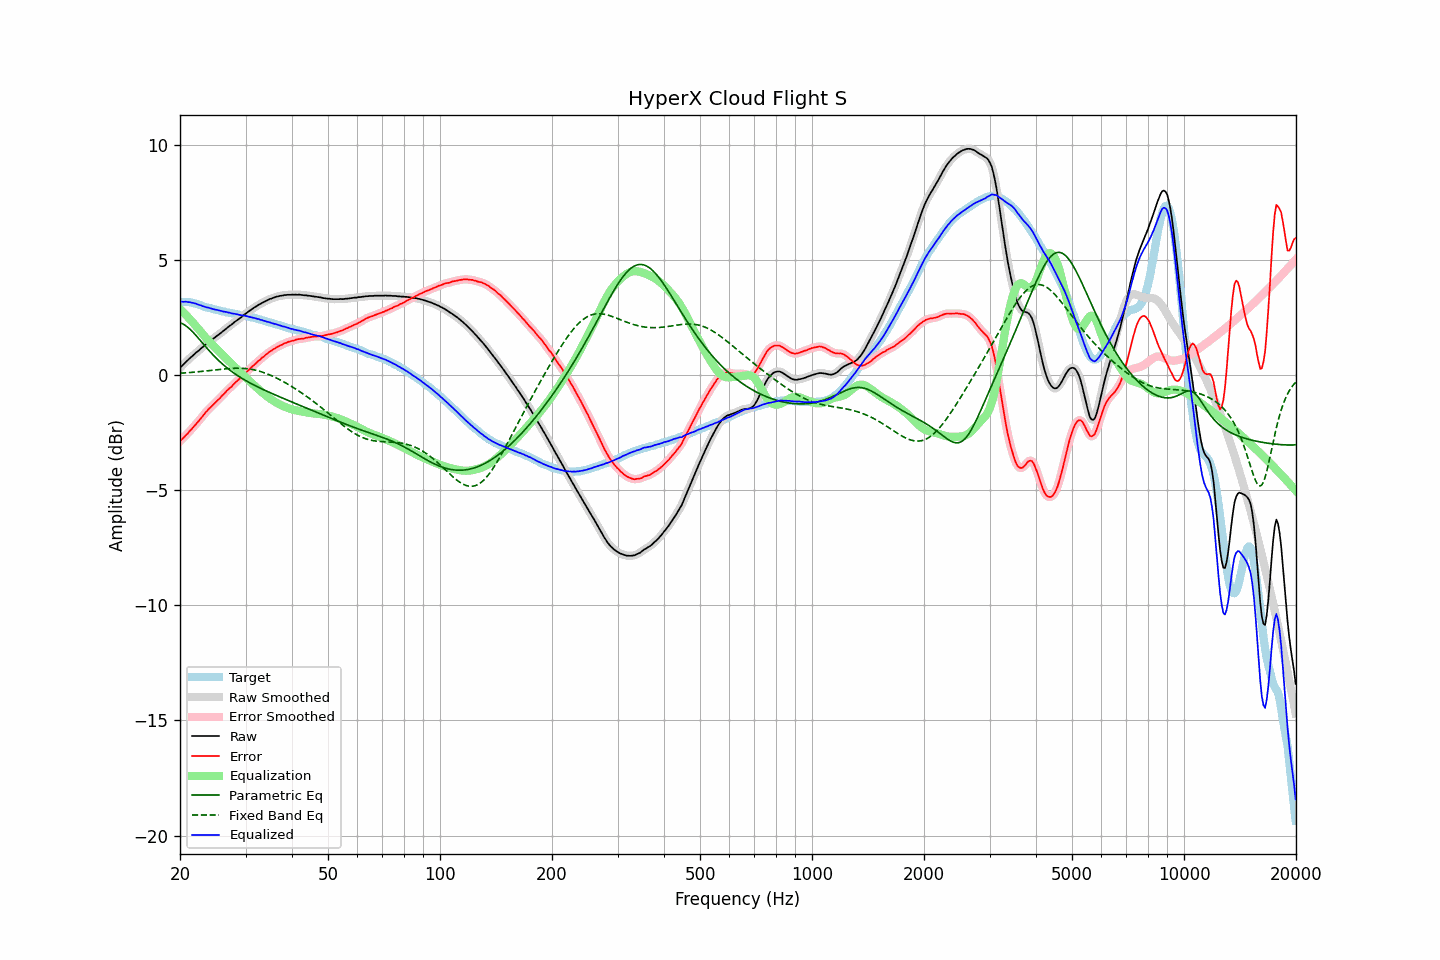

Source data for this figure (header and first rows):
frequency, raw, error, smoothed, error_smoothed, equalization, parametric_eq, fixed_band_eq, equalized_raw, equalized_smoothed, target
20.00, 0.31, -2.88, 0.31, -2.87, 2.87, 2.27, 0.08, 3.18, 3.18, 3.18
20.20, 0.39, -2.80, 0.38, -2.80, 2.80, 2.25, 0.08, 3.19, 3.18, 3.18
20.40, 0.45, -2.73, 0.45, -2.73, 2.73, 2.21, 0.09, 3.18, 3.19, 3.18
20.61, 0.53, -2.66, 0.52, -2.66, 2.66, 2.17, 0.09, 3.19, 3.19, 3.18
20.81, 0.60, -2.58, 0.59, -2.59, 2.59, 2.12, 0.10, 3.19, 3.18, 3.18
21.02, 0.66, -2.53, 0.66, -2.52, 2.51, 2.07, 0.10, 3.17, 3.18, 3.18
21.23, 0.73, -2.44, 0.72, -2.44, 2.44, 2.01, 0.11, 3.17, 3.16, 3.16
21.44, 0.79, -2.36, 0.79, -2.36, 2.36, 1.94, 0.12, 3.15, 3.15, 3.15
21.66, 0.85, -2.29, 0.85, -2.28, 2.29, 1.87, 0.12, 3.13, 3.14, 3.13
21.87, 0.91, -2.20, 0.91, -2.21, 2.21, 1.79, 0.13, 3.11, 3.12, 3.11
22.09, 0.98, -2.12, 0.97, -2.13, 2.13, 1.72, 0.14, 3.10, 3.10, 3.10
22.31, 1.03, -2.04, 1.03, -2.04, 2.04, 1.64, 0.14, 3.07, 3.07, 3.07
22.54, 1.09, -1.97, 1.09, -1.96, 1.96, 1.56, 0.15, 3.04, 3.05, 3.05
22.76, 1.16, -1.87, 1.15, -1.88, 1.87, 1.48, 0.16, 3.03, 3.02, 3.03
22.99, 1.21, -1.80, 1.21, -1.79, 1.79, 1.39, 0.16, 3.00, 3.00, 3.00
23.22, 1.27, -1.71, 1.27, -1.70, 1.71, 1.31, 0.17, 2.98, 2.98, 2.97
23.45, 1.33, -1.61, 1.33, -1.62, 1.63, 1.23, 0.18, 2.96, 2.95, 2.94
23.69, 1.39, -1.55, 1.39, -1.54, 1.55, 1.15, 0.19, 2.94, 2.94, 2.93
23.92, 1.45, -1.46, 1.44, -1.47, 1.47, 1.07, 0.19, 2.92, 2.92, 2.91
24.16, 1.50, -1.40, 1.50, -1.40, 1.40, 0.99, 0.20, 2.90, 2.90, 2.90
24.40, 1.55, -1.33, 1.55, -1.33, 1.33, 0.92, 0.21, 2.88, 2.88, 2.88
24.65, 1.60, -1.27, 1.60, -1.27, 1.26, 0.84, 0.22, 2.86, 2.86, 2.86
24.89, 1.65, -1.19, 1.65, -1.19, 1.19, 0.77, 0.23, 2.84, 2.84, 2.84
25.14, 1.71, -1.12, 1.70, -1.13, 1.13, 0.70, 0.23, 2.83, 2.83, 2.83
25.39, 1.76, -1.05, 1.76, -1.06, 1.06, 0.63, 0.24, 2.81, 2.81, 2.81
25.65, 1.81, -1.00, 1.81, -0.99, 0.98, 0.57, 0.25, 2.79, 2.79, 2.80
25.91, 1.87, -0.91, 1.86, -0.92, 0.91, 0.51, 0.26, 2.78, 2.78, 2.77
26.16, 1.92, -0.84, 1.92, -0.84, 0.84, 0.44, 0.26, 2.76, 2.76, 2.76
26.43, 1.98, -0.78, 1.98, -0.77, 0.77, 0.38, 0.27, 2.75, 2.75, 2.75
26.69, 2.04, -0.69, 2.03, -0.69, 0.70, 0.33, 0.28, 2.74, 2.73, 2.72
26.96, 2.09, -0.63, 2.09, -0.63, 0.63, 0.27, 0.28, 2.72, 2.72, 2.71
27.23, 2.15, -0.56, 2.14, -0.56, 0.56, 0.22, 0.29, 2.71, 2.70, 2.70
27.50, 2.19, -0.51, 2.19, -0.50, 0.49, 0.16, 0.29, 2.68, 2.69, 2.69
27.77, 2.25, -0.42, 2.25, -0.43, 0.42, 0.11, 0.29, 2.67, 2.67, 2.67
28.05, 2.31, -0.36, 2.30, -0.36, 0.36, 0.06, 0.30, 2.66, 2.66, 2.66
28.33, 2.36, -0.28, 2.36, -0.29, 0.29, 0.02, 0.30, 2.65, 2.65, 2.64
28.62, 2.41, -0.23, 2.41, -0.22, 0.22, -0.03, 0.30, 2.63, 2.63, 2.63
28.90, 2.46, -0.16, 2.46, -0.16, 0.16, -0.07, 0.30, 2.61, 2.61, 2.61
29.19, 2.51, -0.09, 2.51, -0.09, 0.09, -0.12, 0.30, 2.60, 2.60, 2.59
29.48, 2.57, -0.02, 2.57, -0.02, 0.02, -0.16, 0.29, 2.59, 2.59, 2.59
29.78, 2.63, 0.04, 2.62, 0.04, -0.04, -0.20, 0.29, 2.58, 2.58, 2.58
30.08, 2.68, 0.10, 2.68, 0.10, -0.11, -0.24, 0.28, 2.57, 2.57, 2.57
30.38, 2.73, 0.17, 2.73, 0.17, -0.17, -0.28, 0.27, 2.55, 2.55, 2.55
30.68, 2.78, 0.23, 2.78, 0.24, -0.24, -0.32, 0.27, 2.54, 2.54, 2.54
30.99, 2.83, 0.31, 2.83, 0.31, -0.31, -0.36, 0.25, 2.52, 2.52, 2.51
31.30, 2.88, 0.37, 2.88, 0.37, -0.37, -0.40, 0.24, 2.50, 2.51, 2.50
31.61, 2.93, 0.43, 2.92, 0.44, -0.44, -0.43, 0.23, 2.49, 2.49, 2.49
31.93, 2.97, 0.49, 2.97, 0.50, -0.50, -0.47, 0.21, 2.47, 2.47, 2.47
32.24, 3.01, 0.57, 3.01, 0.56, -0.56, -0.50, 0.20, 2.44, 2.45, 2.44
32.57, 3.06, 0.63, 3.05, 0.63, -0.63, -0.54, 0.18, 2.43, 2.43, 2.42
32.89, 3.09, 0.68, 3.09, 0.69, -0.69, -0.57, 0.16, 2.40, 2.41, 2.41
33.22, 3.14, 0.75, 3.13, 0.74, -0.75, -0.60, 0.13, 2.39, 2.39, 2.38
33.55, 3.17, 0.80, 3.17, 0.80, -0.80, -0.64, 0.11, 2.36, 2.36, 2.37
33.89, 3.21, 0.86, 3.21, 0.86, -0.86, -0.67, 0.09, 2.35, 2.34, 2.34
34.23, 3.24, 0.91, 3.24, 0.92, -0.92, -0.70, 0.06, 2.32, 2.32, 2.32
34.57, 3.28, 0.97, 3.27, 0.97, -0.97, -0.73, 0.03, 2.31, 2.30, 2.30
34.92, 3.31, 1.02, 3.30, 1.02, -1.02, -0.76, 0.00, 2.29, 2.28, 2.28
35.27, 3.33, 1.06, 3.33, 1.07, -1.07, -0.79, -0.03, 2.26, 2.26, 2.26
35.62, 3.36, 1.11, 3.36, 1.11, -1.11, -0.82, -0.06, 2.24, 2.24, 2.24
35.97, 3.38, 1.16, 3.38, 1.16, -1.16, -0.86, -0.09, 2.22, 2.22, 2.22
... 635 more rows
